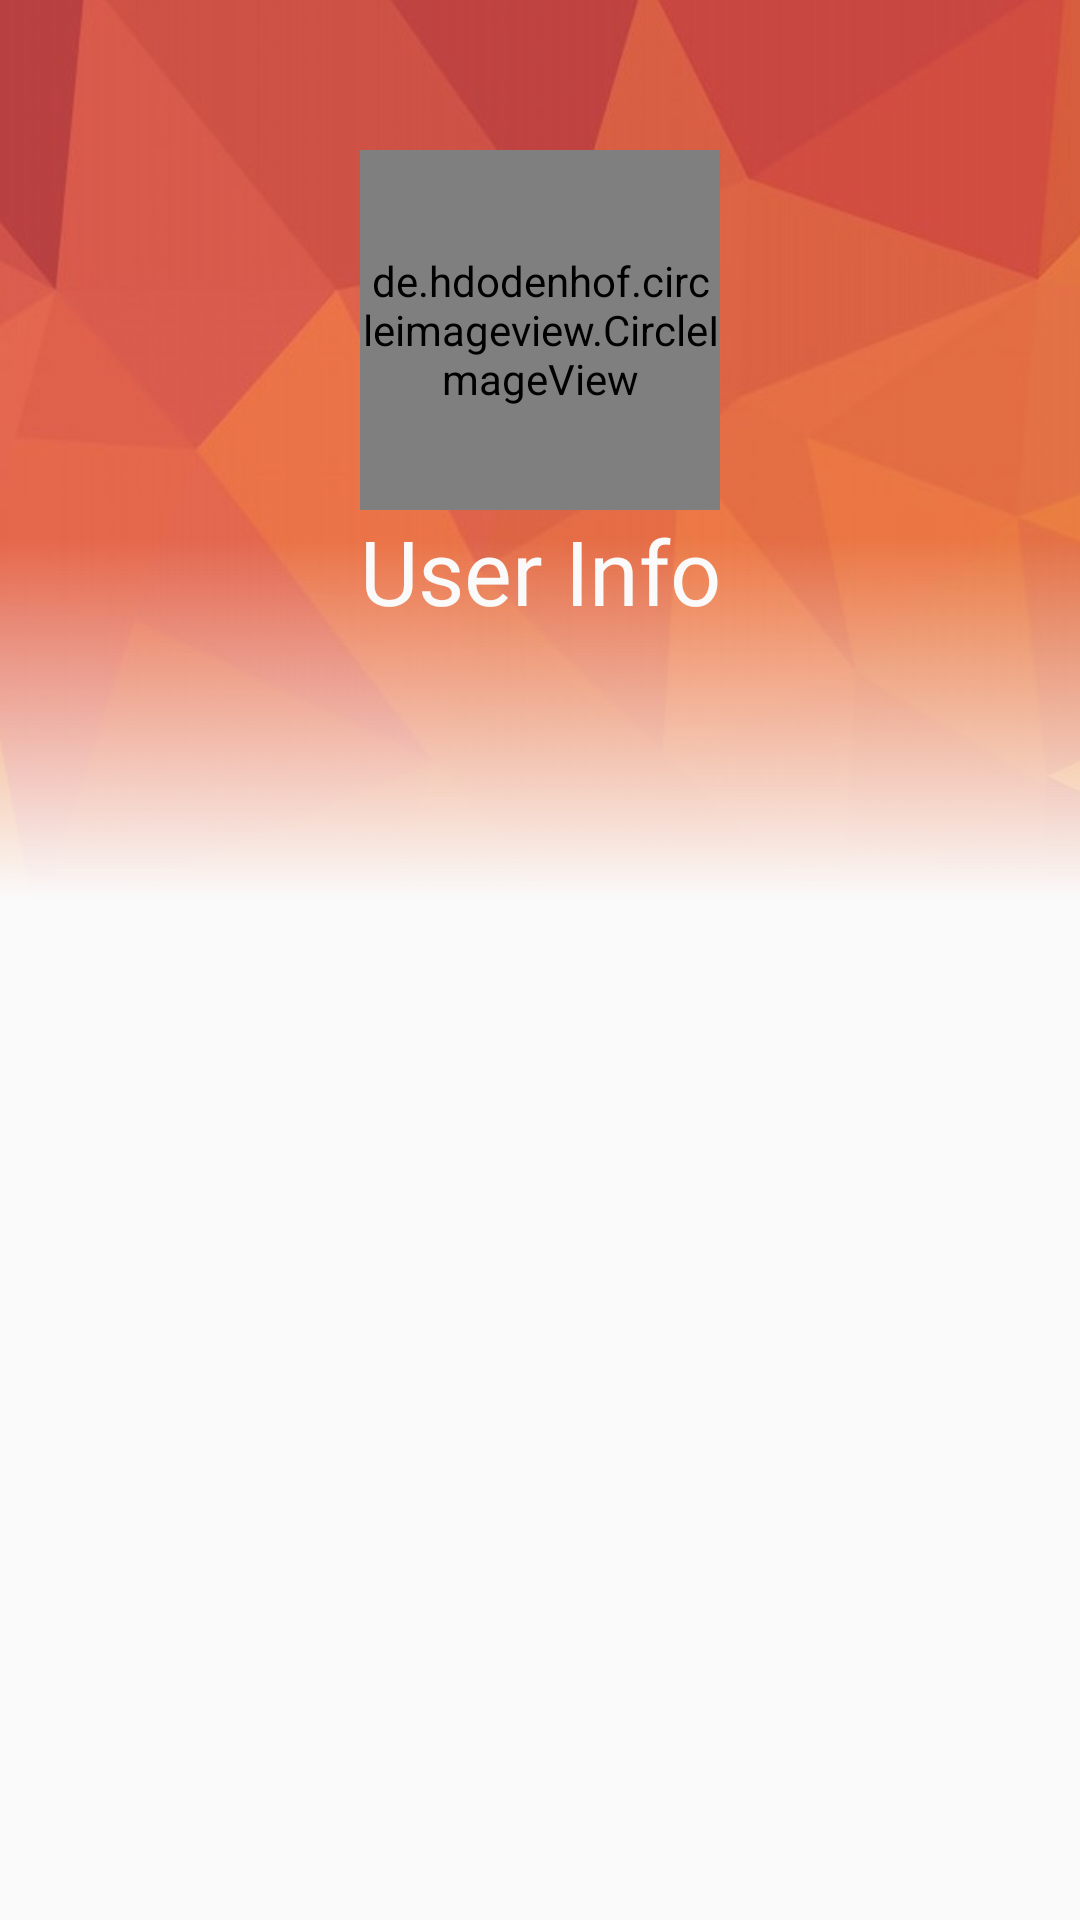

Produce the Android XML layout that renders to this screen, including the resource entries it uses.
<!-- AndroidManifest.xml: application theme AppTheme -->
<!-- res/layout/info_page.xml -->
<?xml version="1.0" encoding="utf-8"?>
<androidx.constraintlayout.widget.ConstraintLayout xmlns:android="http://schemas.android.com/apk/res/android"
    android:layout_width="match_parent"
    android:layout_height="match_parent"
    xmlns:app="http://schemas.android.com/apk/res-auto">

    <RelativeLayout
        android:id="@+id/relativeLayout"
        android:layout_width="wrap_content"
        android:layout_height="wrap_content"
        app:layout_constraintTop_toTopOf="parent"
        app:layout_constraintLeft_toLeftOf="parent">

        <FrameLayout
            android:layout_width="match_parent"
            android:layout_height="wrap_content"
            android:id="@+id/frameLay"
            >

            <ImageView
                android:layout_width="match_parent"
                android:layout_height="300dp"
                android:scaleType="centerCrop"
                android:src="@drawable/red_polygon"
                android:tint="#1FFFFFFF"
                />

            <View
                android:layout_width="match_parent"
                android:layout_height="120dp"
                android:layout_gravity="bottom"
                android:background="@drawable/custom_gradient"/>

        </FrameLayout>
    <LinearLayout
        android:id="@+id/infoLayout"
        android:layout_width="match_parent"
        android:layout_height="wrap_content"
        android:orientation="vertical"
        android:padding="20dp"
        android:layout_marginTop="30dp"
        android:layout_marginBottom="-20dp"
        app:layout_constraintTop_toBottomOf="@+id/frameLay"
        android:weightSum="1"
        >

        <de.hdodenhof.circleimageview.CircleImageView
            android:layout_width="120dp"
            android:layout_height="120dp"
            android:src="@drawable/tony_stark"
            android:layout_gravity="center_horizontal"
            app:civ_border_width="2dp"
            app:civ_border_color="#FF000000"

            />

        <TextView
            android:id="@+id/infoUserText"
            android:layout_width="match_parent"
            android:layout_height="wrap_content"
            android:gravity="center"
            android:text="User Info"
            android:fontFamily="@font/roboto_slab_bold"
            android:textSize="30dp"
            android:textColor="#FAFAFA"/>
    </LinearLayout>

    </RelativeLayout>

    <FrameLayout
        android:id="@+id/container"
        android:layout_width="match_parent"
        android:layout_height="300dp"
        android:translationY="-70dp"
        app:layout_constraintTop_toBottomOf="@+id/relativeLayout"
        app:layout_constraintEnd_toEndOf="parent">
    </FrameLayout>




</androidx.constraintlayout.widget.ConstraintLayout>
<!-- resources referenced by this layout -->
<resources>
  <!-- drawable custom_gradient (drawable) -->
  <?xml version="1.0" encoding="utf-8"?>
  <shape xmlns:android="http://schemas.android.com/apk/res/android" android:shape="rectangle" >
      <gradient
          android:angle="90"
          android:startColor="#FAFAFA"
      android:endColor="#00FAFAFA"
      android:type="linear" />
  </shape>
  <!-- drawable red_polygon: jpg bitmap (drawable, 25375 bytes) -->
  <style name="AppTheme" parent="Theme.AppCompat.Light.DarkActionBar">
          
          <item name="colorPrimary">#a73737</item>
          <item name="colorPrimaryDark">@color/colorPrimaryDark</item>
          <item name="colorAccent">@color/colorAccent</item>
      </style>
  <color name="colorPrimaryDark">#747376</color>
  <color name="colorAccent">#107FF8</color>
</resources>
